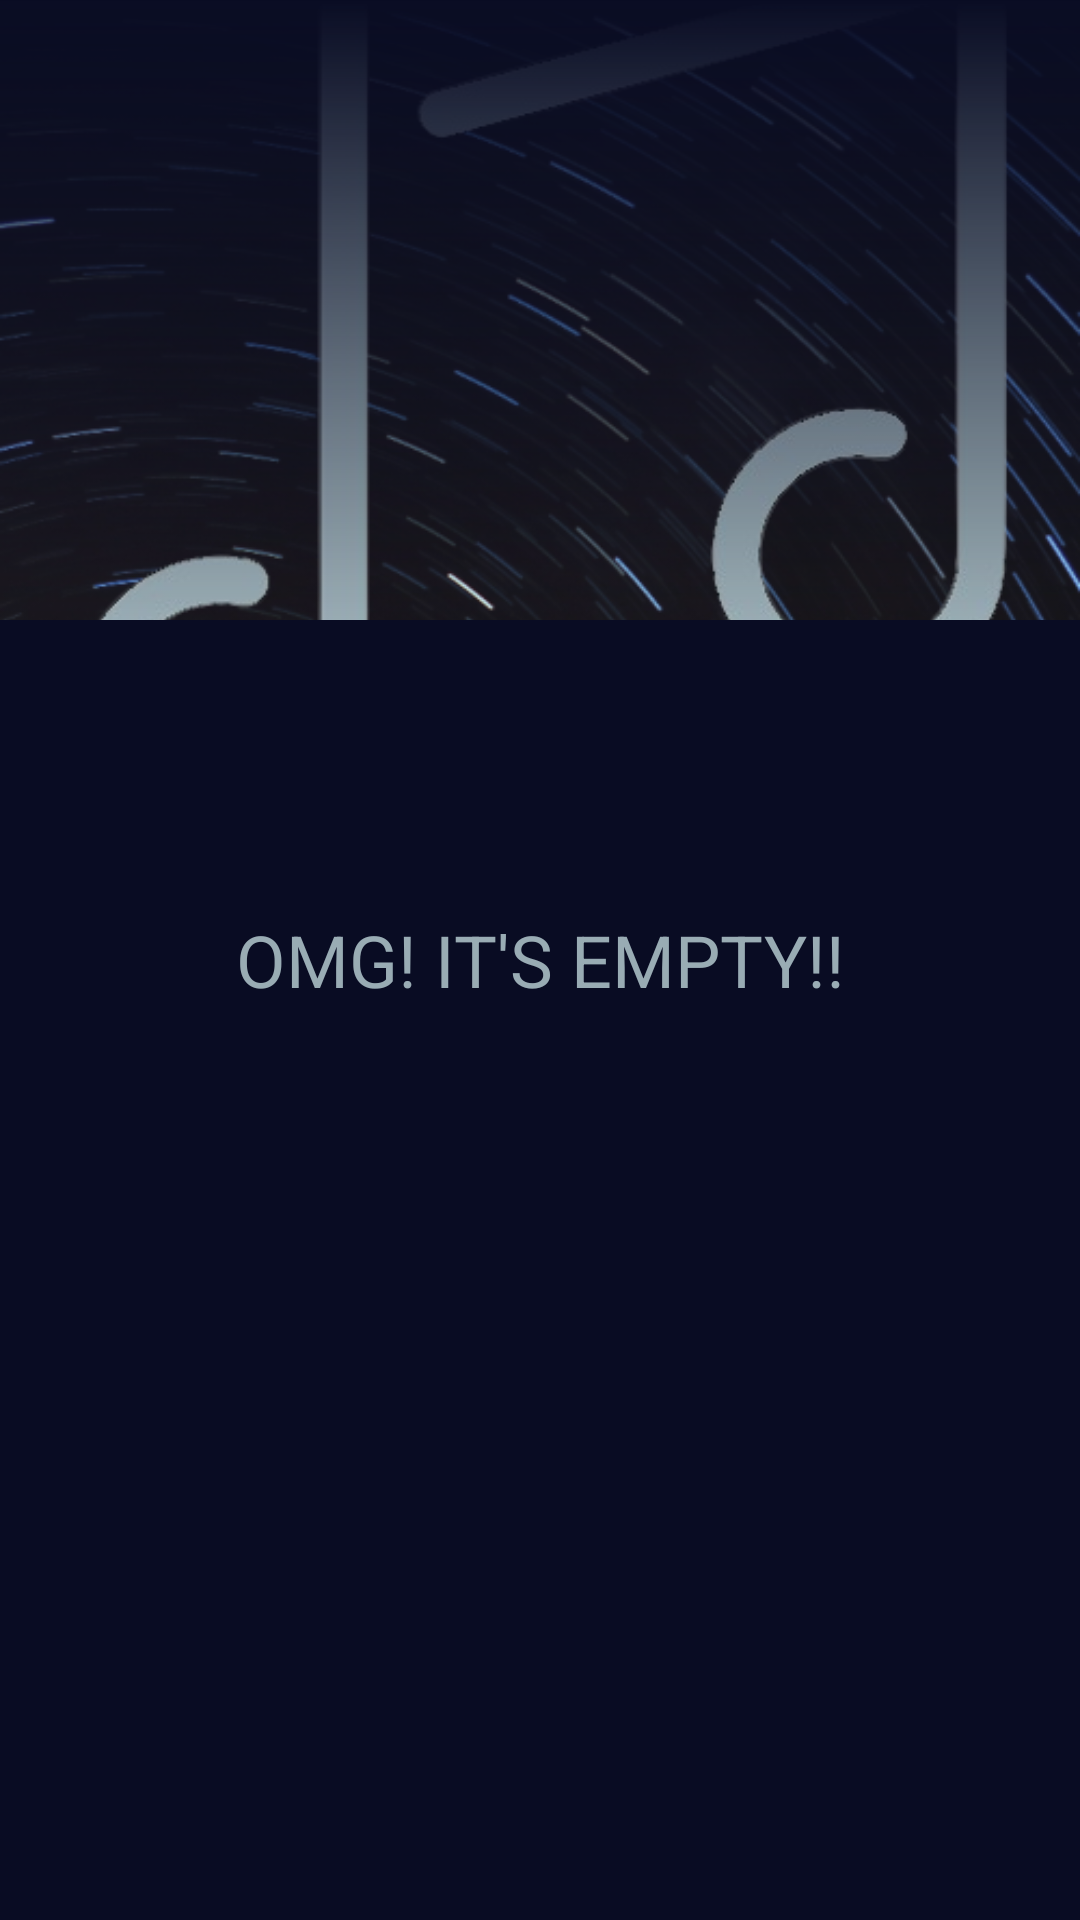

Produce the Android XML layout that renders to this screen, including the resource entries it uses.
<!-- AndroidManifest.xml: application theme Theme.ASamsungMusicPlayerReplica -->
<!-- res/layout/activity_album_details.xml -->
<?xml version="1.0" encoding="utf-8"?>
<RelativeLayout xmlns:android="http://schemas.android.com/apk/res/android"
    xmlns:app="http://schemas.android.com/apk/res-auto"
    xmlns:tools="http://schemas.android.com/tools"
    android:id="@+id/album_details_activity_album_details_relativelayout"
    android:layout_width="match_parent"
    android:layout_height="match_parent"
    android:background="@color/colorPrimaryDark"
    tools:context=".AlbumDetailsActivity">

    <LinearLayout
        android:layout_width="match_parent"
        android:layout_height="match_parent"
        android:id="@+id/album_details_activity_album_details_linearlayout"
        android:orientation="vertical"
        android:weightSum="6"
        tools:ignore="UselessParent">

        <RelativeLayout
            android:layout_width="match_parent"
            android:layout_height="0dp"
            android:id="@+id/album_details_activity_album_details_item_relativelayout"
            android:layout_weight="2">

            <ImageView
                android:layout_width="match_parent"
                android:layout_height="match_parent"
                android:id="@+id/album_details_activity_album_details_ablum_art"
                android:src="@drawable/default_ablum_art"
                android:scaleType="centerCrop"/>

            <ImageView
                android:layout_width="match_parent"
                android:layout_height="match_parent"
                android:id="@+id/album_details_activity_album_details_ablum_art_gradient"
                android:src="@drawable/gredient_bg_top"/>

        </RelativeLayout>

        <androidx.recyclerview.widget.RecyclerView
            android:layout_width="match_parent"
            android:layout_height="0dp"
            android:layout_margin="10sp"
            android:id="@+id/album_details_activity_album_details_items_recyclerview"
            android:layout_weight="4"

            android:singleLine="true"
            android:marqueeRepeatLimit="marquee_forever"
            android:ellipsize="marquee"
            android:scrollHorizontally="true"

            android:focusable="true"
            android:focusableInTouchMode="true"
            android:freezesText="true"
            android:textColorHighlight="@android:color/transparent"
            />


    </LinearLayout>

    <TextView
        android:id="@+id/albumDetails_album_list_no_songs_text"
        android:layout_width="match_parent"
        android:layout_height="match_parent"
        android:text="@string/message_no_songs_text"
        android:textSize="24sp"
        android:gravity="center"
        android:textColor="@color/textWhite"/>

</RelativeLayout>
<!-- resources referenced by this layout -->
<resources>
  <color name="colorPrimaryDark">#090C23</color>
  <color name="textWhite">#99ACB4</color>
  <!-- drawable default_ablum_art: png bitmap (drawable, 337424 bytes) -->
  <!-- drawable gredient_bg_top (drawable) -->
  <?xml version="1.0" encoding="utf-8"?>
  <shape xmlns:android="http://schemas.android.com/apk/res/android">
      <gradient android:startColor="@color/colorPrimaryDark"
          android:angle="270"/>
  
  </shape>
  <string name="message_no_songs_text">OMG! IT\'S EMPTY!!</string>
  <style name="Theme.ASamsungMusicPlayerReplica" parent="Base.Theme.ASamsungMusicPlayerReplica" />
  <style name="Base.Theme.ASamsungMusicPlayerReplica" parent="Theme.Material3.DayNight.NoActionBar">
          
          
      </style>
</resources>
